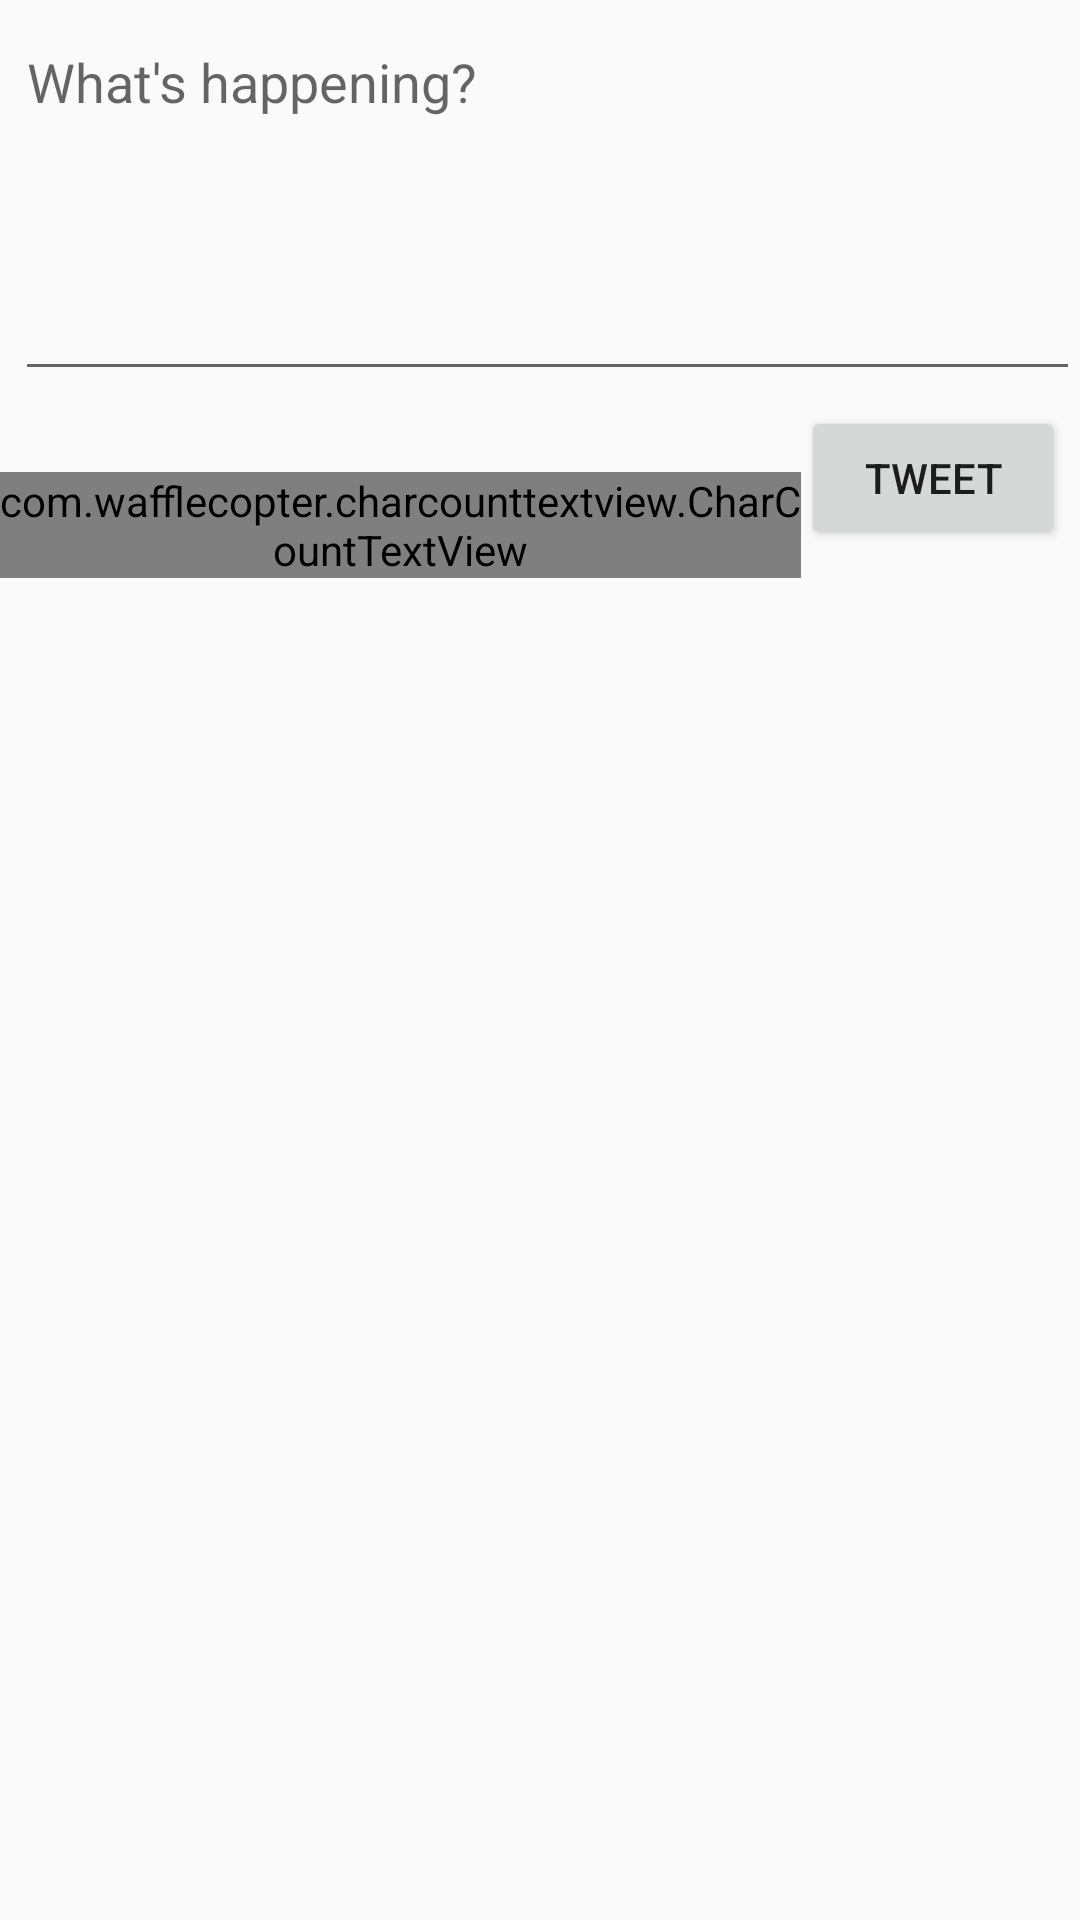

The Android layout XML behind this screen, and the referenced resources:
<!-- AndroidManifest.xml: application theme AppTheme -->
<!-- res/layout/activity_compose.xml -->
<?xml version="1.0" encoding="utf-8"?>
<RelativeLayout xmlns:android="http://schemas.android.com/apk/res/android"
    xmlns:app="http://schemas.android.com/apk/res-auto"
    xmlns:tools="http://schemas.android.com/tools"
    android:layout_width="match_parent"
    android:layout_height="match_parent"
    tools:context=".ComposeActivity">

    <EditText
        android:id="@+id/etCompose"
        android:layout_width="match_parent"
        android:layout_height="wrap_content"
        android:layout_marginStart="5dp"
        android:layout_marginTop="5dp"
        android:ems="10"
        android:gravity="start|top"
        android:hint="@string/what_s_happening"
        android:inputType="textMultiLine"
        android:minLines="5" />

    <com.wafflecopter.charcounttextview.CharCountTextView
        android:id="@+id/tvCharacterCount"
        android:layout_width="wrap_content"
        android:layout_height="wrap_content"
        android:layout_below="@+id/etCompose"
        android:layout_marginTop="27dp"
        android:layout_marginEnd="2dp"
        android:layout_marginRight="0dp"
        android:layout_toStartOf="@+id/btnTweet"
        android:maxLength="280"
        app:exceededTextColor="#FF0000"
        app:maxCharacters="280" />

    <Button
        android:id="@+id/btnTweet"
        android:layout_width="wrap_content"
        android:layout_height="wrap_content"
        android:layout_below="@+id/etCompose"
        android:layout_alignParentEnd="true"
        android:layout_marginTop="5dp"
        android:layout_marginEnd="5dp"
        android:text="@string/tweet" />
</RelativeLayout>
<!-- resources referenced by this layout -->
<resources>
  <string name="tweet">Tweet</string>
  <string name="what_s_happening">What\'s happening?</string>
  <style name="AppTheme" parent="AppBaseTheme">
          <item name="colorPrimary">#03A9F4</item>
      </style>
  <style name="AppBaseTheme" parent="Theme.AppCompat.Light.DarkActionBar">
          
  
          
          
      </style>
</resources>
